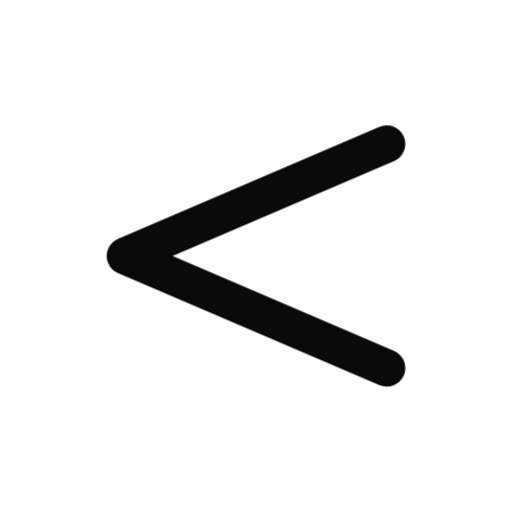
t = 0.00 s
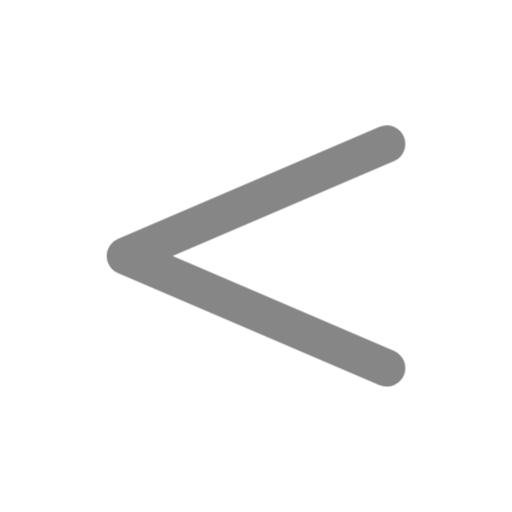
t = 0.39 s
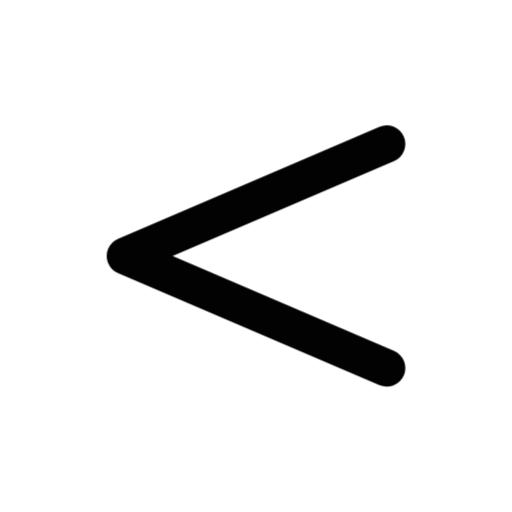
t = 0.92 s
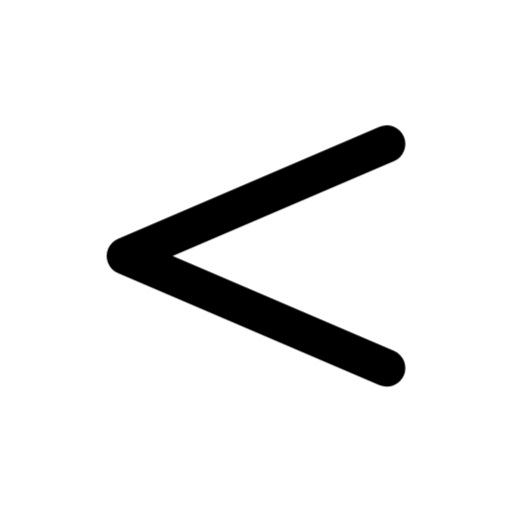
t = 1.56 s
t = 1.96 s: frame unchanged from t = 1.56 s, image omitted
t = 2.35 s: frame unchanged from t = 1.56 s, image omitted

The animated SVG that drew these frames (rendered in a browser with its animation timeline set to each time). Animation: 1 CSS @keyframes rule; one cycle of 2.75 s, repeats indefinitely.

<svg xmlns="http://www.w3.org/2000/svg" width="24" height="24" fill="none" stroke="currentColor" stroke-linecap="round" stroke-linejoin="round" stroke-width="2" viewBox="0 0 24 24">
    <!-- Generated by scripts/icon-expansion/generate.mjs -->
    <!-- Adapted from Tabler Icons 3.34.1.
MIT License

Copyright (c) 2020-2024 Paweł Kuna

Permission is hereby granted, free of charge, to any person obtaining a copy
of this software and associated documentation files (the "Software"), to deal
in the Software without restriction, including without limitation the rights
to use, copy, modify, merge, publish, distribute, sublicense, and/or sell
copies of the Software, and to permit persons to whom the Software is
furnished to do so, subject to the following conditions:

The above copyright notice and this permission notice shall be included in all
copies or substantial portions of the Software.

THE SOFTWARE IS PROVIDED "AS IS", WITHOUT WARRANTY OF ANY KIND, EXPRESS OR
IMPLIED, INCLUDING BUT NOT LIMITED TO THE WARRANTIES OF MERCHANTABILITY,
FITNESS FOR A PARTICULAR PURPOSE AND NONINFRINGEMENT. IN NO EVENT SHALL THE
AUTHORS OR COPYRIGHT HOLDERS BE LIABLE FOR ANY CLAIM, DAMAGES OR OTHER
LIABILITY, WHETHER IN AN ACTION OF CONTRACT, TORT OR OTHERWISE, ARISING FROM,
OUT OF OR IN CONNECTION WITH THE SOFTWARE OR THE USE OR OTHER DEALINGS IN THE
SOFTWARE. -->
    <style>
        @media (prefers-reduced-motion: no-preference) {
            @keyframes ira-exp-pulse { 0%, 100% { opacity: 1; } 22% { opacity: .45; } 40% { opacity: 1; } }
            [data-ira-motion="math-lower"] { transform-box: fill-box; transform-origin: center; animation: ira-exp-pulse 2.65s ease-in-out -0.1s infinite; }
        }
    </style>
    <g data-ira-motion="math-lower"><g transform="translate(1.5 1.5) scale(.875)"><path d="M19 18l-14 -6l14 -6"/></g></g>
</svg>
